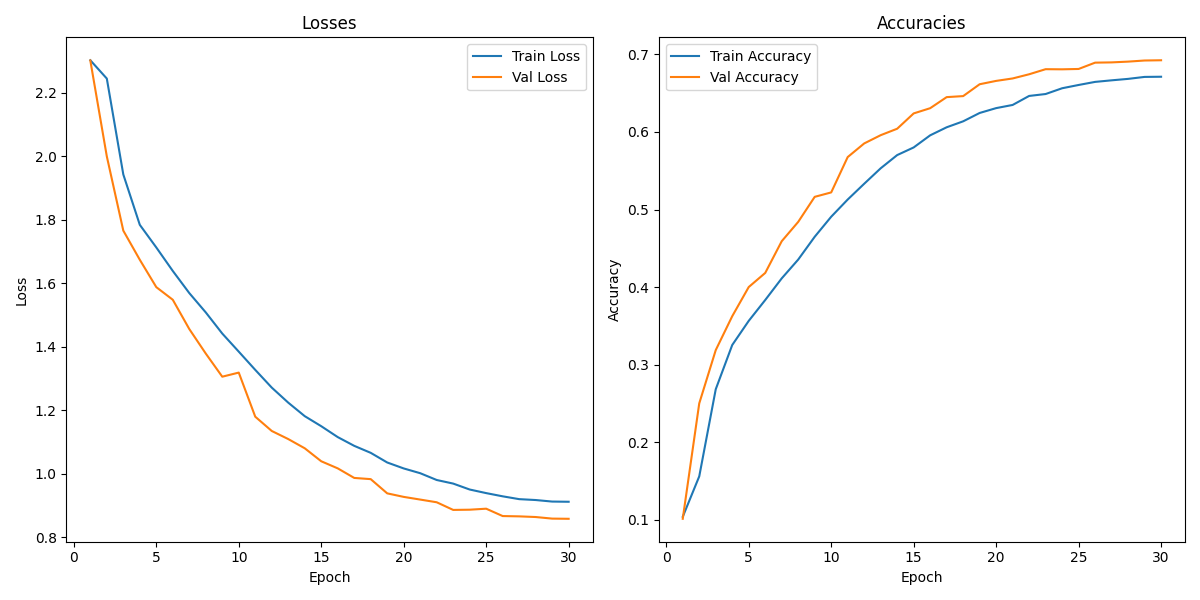

Values plotted in this chart, from the file beside it:
, Train Loss, Train Accuracy, Val Loss, Val Accuracy
1, 2.302, 0.104, 2.302, 0.1013
2, 2.245, 0.156, 2, 0.2501
3, 1.943, 0.2683, 1.766, 0.3188
4, 1.784, 0.3254, 1.674, 0.3625
5, 1.713, 0.3565, 1.588, 0.4001
6, 1.639, 0.3834, 1.548, 0.4182
7, 1.569, 0.4112, 1.456, 0.4591
8, 1.508, 0.4355, 1.378, 0.4841
9, 1.441, 0.4649, 1.305, 0.5163
10, 1.384, 0.4907, 1.318, 0.522
11, 1.327, 0.5129, 1.179, 0.5676
12, 1.271, 0.5332, 1.134, 0.5852
13, 1.224, 0.5531, 1.109, 0.5958
14, 1.181, 0.5702, 1.08, 0.6041
15, 1.149, 0.58, 1.039, 0.6239
16, 1.115, 0.5956, 1.017, 0.6306
17, 1.088, 0.606, 0.9865, 0.6449
18, 1.066, 0.6137, 0.9827, 0.6462
19, 1.035, 0.6244, 0.9379, 0.6615
20, 1.016, 0.6307, 0.9268, 0.6658
21, 1.001, 0.6348, 0.9183, 0.6689
22, 0.98, 0.6464, 0.9098, 0.6743
23, 0.9687, 0.6489, 0.8857, 0.6809
24, 0.95, 0.6563, 0.8864, 0.6807
25, 0.9387, 0.6605, 0.8895, 0.6812
26, 0.9285, 0.6645, 0.8664, 0.6893
27, 0.9196, 0.6665, 0.8654, 0.6896
28, 0.9168, 0.6684, 0.8633, 0.6906
29, 0.912, 0.6709, 0.8583, 0.6921
30, 0.9114, 0.6711, 0.8577, 0.6924
